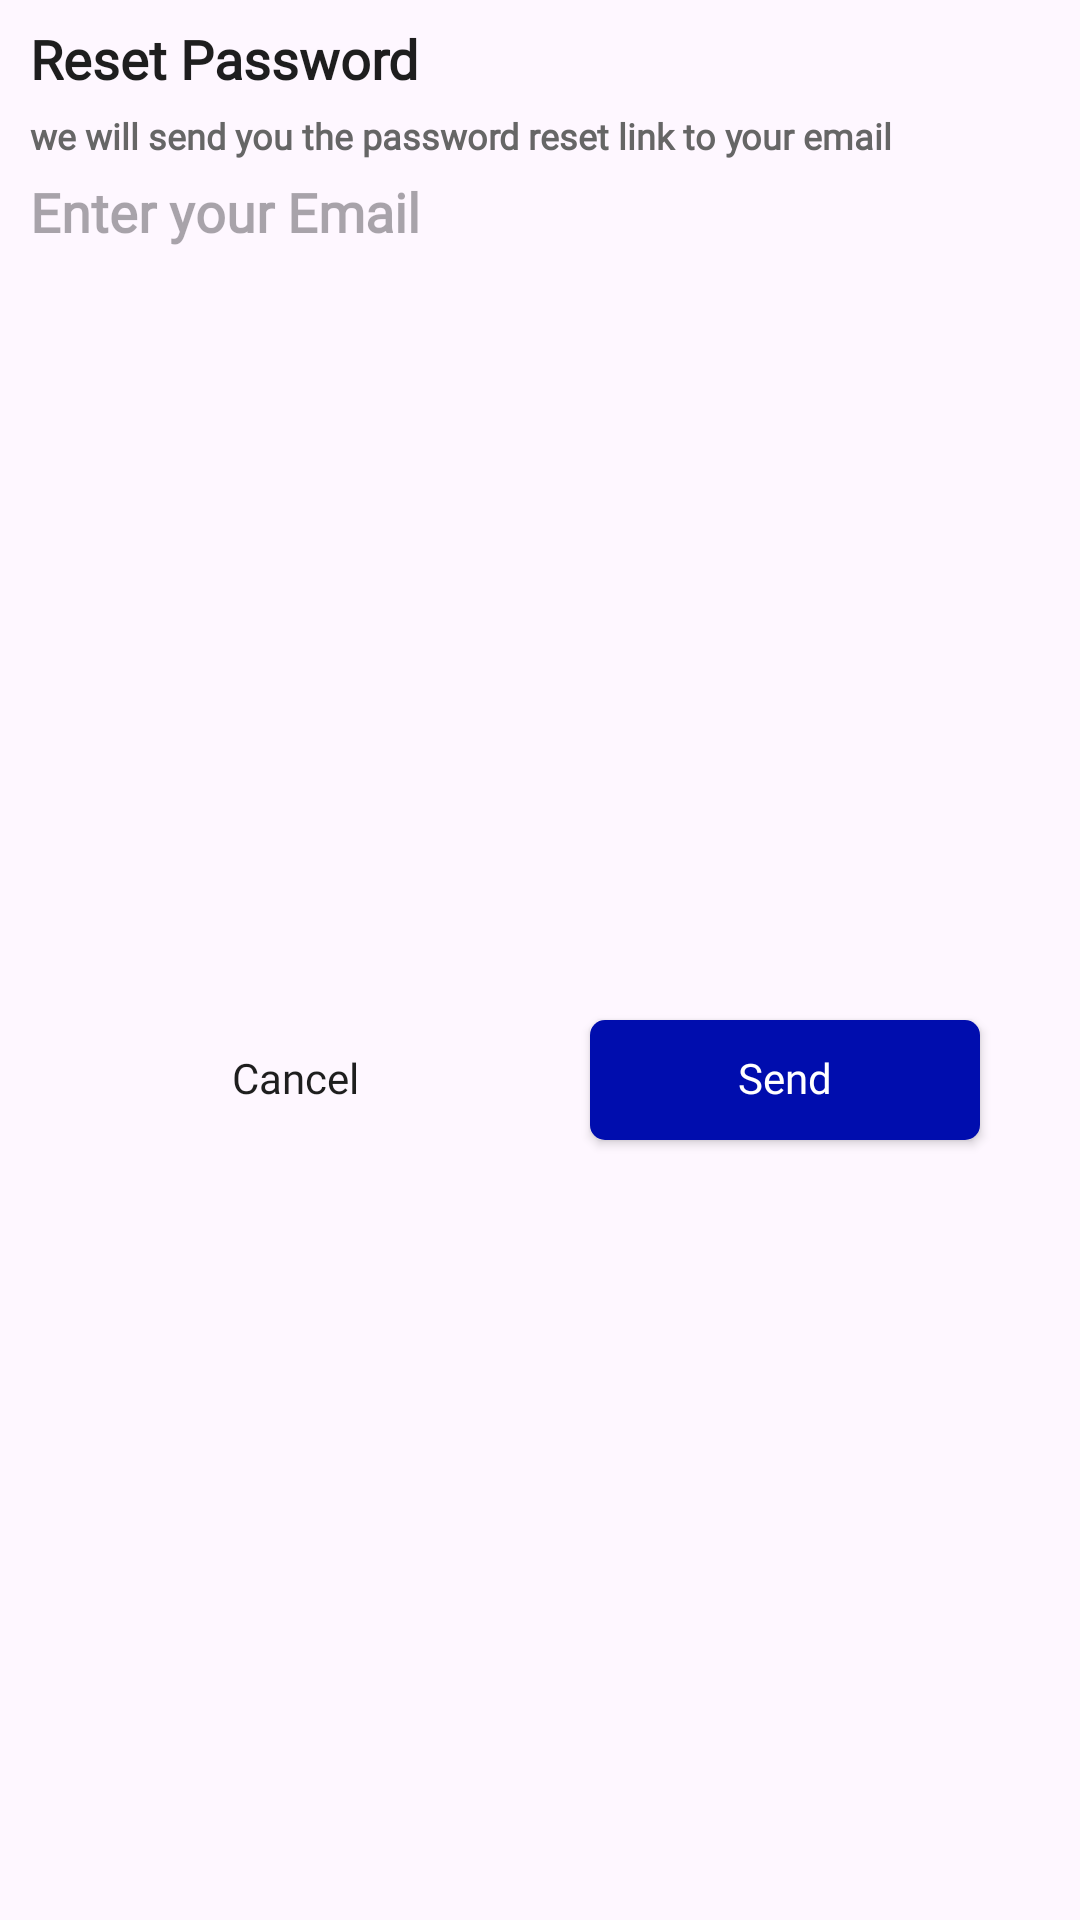

The Android layout XML behind this screen, and the referenced resources:
<!-- AndroidManifest.xml: application theme Theme.ECommerceAdmin -->
<!-- res/layout/reset_password_dialog.xml -->
<?xml version="1.0" encoding="utf-8"?>
<androidx.constraintlayout.widget.ConstraintLayout xmlns:android="http://schemas.android.com/apk/res/android"
    android:layout_width="match_parent"
    android:layout_height="wrap_content"
    xmlns:app="http://schemas.android.com/apk/res-auto">

    <TextView
        android:id="@+id/tvResetPassword"
        android:layout_width="wrap_content"
        android:layout_height="wrap_content"
        android:layout_marginTop="10dp"
        android:layout_marginStart="10dp"
        style="@style/h3"
        android:text="@string/reset_password"
        android:textStyle="bold"
        android:textSize="18sp"
        app:layout_constraintStart_toStartOf="parent"
        app:layout_constraintTop_toTopOf="parent"/>

    <TextView
        android:id="@+id/tvDescription"
        android:layout_width="0dp"
        android:layout_height="wrap_content"
        android:layout_marginTop="8dp"
        android:layout_marginStart="10dp"
        style="@style/h2"
        android:text="@string/we_will_send_you_the_password_reset_link_to_your_email"
        android:textSize="12sp"
        android:textStyle="bold"
        app:layout_constraintTop_toBottomOf="@id/tvResetPassword"
        app:layout_constraintEnd_toEndOf="parent"
        app:layout_constraintStart_toStartOf="parent"/>

    <EditText
        android:id="@+id/etEmail"
        android:layout_width="0dp"
        android:layout_height="wrap_content"
        android:layout_marginStart="10dp"
        android:layout_marginTop="8dp"
        android:layout_marginEnd="10dp"
        style="@style/editText"
        android:hint="@string/enter_your_email"
        android:gravity="start|center_vertical"
        android:textSize="18sp"
        android:textStyle="bold"
        app:layout_constraintEnd_toEndOf="parent"
        app:layout_constraintStart_toStartOf="parent"
        app:layout_constraintTop_toBottomOf="@id/tvDescription"/>

    <androidx.appcompat.widget.AppCompatButton
        android:id="@+id/btnCancel"
        android:layout_width="@dimen/smallButtonWidth"
        android:layout_height="@dimen/smallButtonHeight"
        style="@style/whiteButtonStyle"
        android:text="@string/cancel"
        android:textSize="14sp"
        android:layout_marginTop="8dp"
        app:layout_constraintStart_toStartOf="parent"
        app:layout_constraintTop_toBottomOf="@id/etEmail"
        app:layout_constraintEnd_toStartOf="@id/btnSend"
        app:layout_constraintBottom_toBottomOf="parent"
        android:layout_marginBottom="10dp"
        />


    <androidx.appcompat.widget.AppCompatButton
        android:id="@+id/btnSend"
        android:layout_width="@dimen/smallButtonWidth"
        android:layout_height="@dimen/smallButtonHeight"
        style="@style/blueButtonStyle"
        android:text="@string/send"
        android:textSize="14sp"
        android:layout_marginTop="8dp"
        app:layout_constraintStart_toEndOf="@id/btnCancel"
        app:layout_constraintTop_toBottomOf="@id/etEmail"
        app:layout_constraintEnd_toEndOf="parent"
        app:layout_constraintBottom_toBottomOf="parent"
        android:layout_marginBottom="10dp"/>

</androidx.constraintlayout.widget.ConstraintLayout>
<!-- resources referenced by this layout -->
<resources>
  <dimen name="smallButtonHeight">40dp</dimen>
  <dimen name="smallButtonWidth">130dp</dimen>
  <string name="cancel">Cancel</string>
  <string name="enter_your_email">Enter your Email</string>
  <string name="reset_password">Reset Password</string>
  <string name="send">Send</string>
  <string name="we_will_send_you_the_password_reset_link_to_your_email">we will send you the password reset link to your email</string>
  <style name="blueButtonStyle">
          <item name="android:background">@drawable/blue_background</item>
          <item name="android:fontFamily">@font/poppins_thin</item>
          <item name="android:textColor">@color/white</item>
          <item name="android:textSize">@dimen/h2TextSize</item>
          <item name="android:textAllCaps">false</item>
      </style>
  <style name="editText">
          <item name="android:background">@drawable/edit_text_background</item>
          <item name="android:gravity">center</item>
          <item name="singleLine">true</item>
          <item name="android:textStyle">bold</item>
          <item name="android:fontFamily">@font/poppins_light</item>
      </style>
  <style name="h2">
          <item name="android:fontFamily">@font/poppins_light</item>
          <item name="android:textColor">@color/textColor2</item>
          <item name="android:textSize">@dimen/h2TextSize</item>
      </style>
  <style name="h3">
          <item name="android:fontFamily">@font/poppins_light</item>
          <item name="android:textColor">@color/textColor1</item>
          <item name="android:textSize">@dimen/h3TextSize</item>
      </style>
  <style name="whiteButtonStyle">
          <item name="android:background">@drawable/edit_text_background</item>
          <item name="android:fontFamily">@font/poppins_thin</item>
          <item name="android:textColor">@color/textColor1</item>
          <item name="android:textSize">@dimen/h2TextSize</item>
          <item name="android:textAllCaps">false</item>
      </style>
  <style name="Theme.ECommerceAdmin" parent="Base.Theme.ECommerceAdmin">
          <item name="android:layoutDirection">ltr</item>
      </style>
  <!-- drawable blue_background (drawable) -->
  <shape android:shape="rectangle" xmlns:android="http://schemas.android.com/apk/res/android"
      android:autoMirrored="true">
      <solid android:color="@color/g_blue"/>
      <corners android:radius="@dimen/buttonCorners"/>
  </shape>
  <color name="white">#FFFFFFFF</color>
  <dimen name="h2TextSize">17sp</dimen>
  <!-- drawable edit_text_background (drawable-night) -->
  <?xml version="1.0" encoding="utf-8"?>
  <shape android:shape="rectangle" xmlns:android="http://schemas.android.com/apk/res/android">
      <solid android:color="@color/gray_900"/>
      <corners android:radius="@dimen/buttonCorners"/>
  </shape>
  <color name="textColor2">#666666</color>
  <color name="textColor1">#1E1E1E</color>
  <dimen name="h3TextSize">22sp</dimen>
  <style name="Base.Theme.ECommerceAdmin" parent="Theme.Material3.DayNight.NoActionBar">
          <item name="android:includeFontPadding">false</item>
      </style>
  <color name="g_blue">#000DAE</color>
  <dimen name="buttonCorners">5dp</dimen>
  <color name="gray_900">#1E1E1E</color>
</resources>
